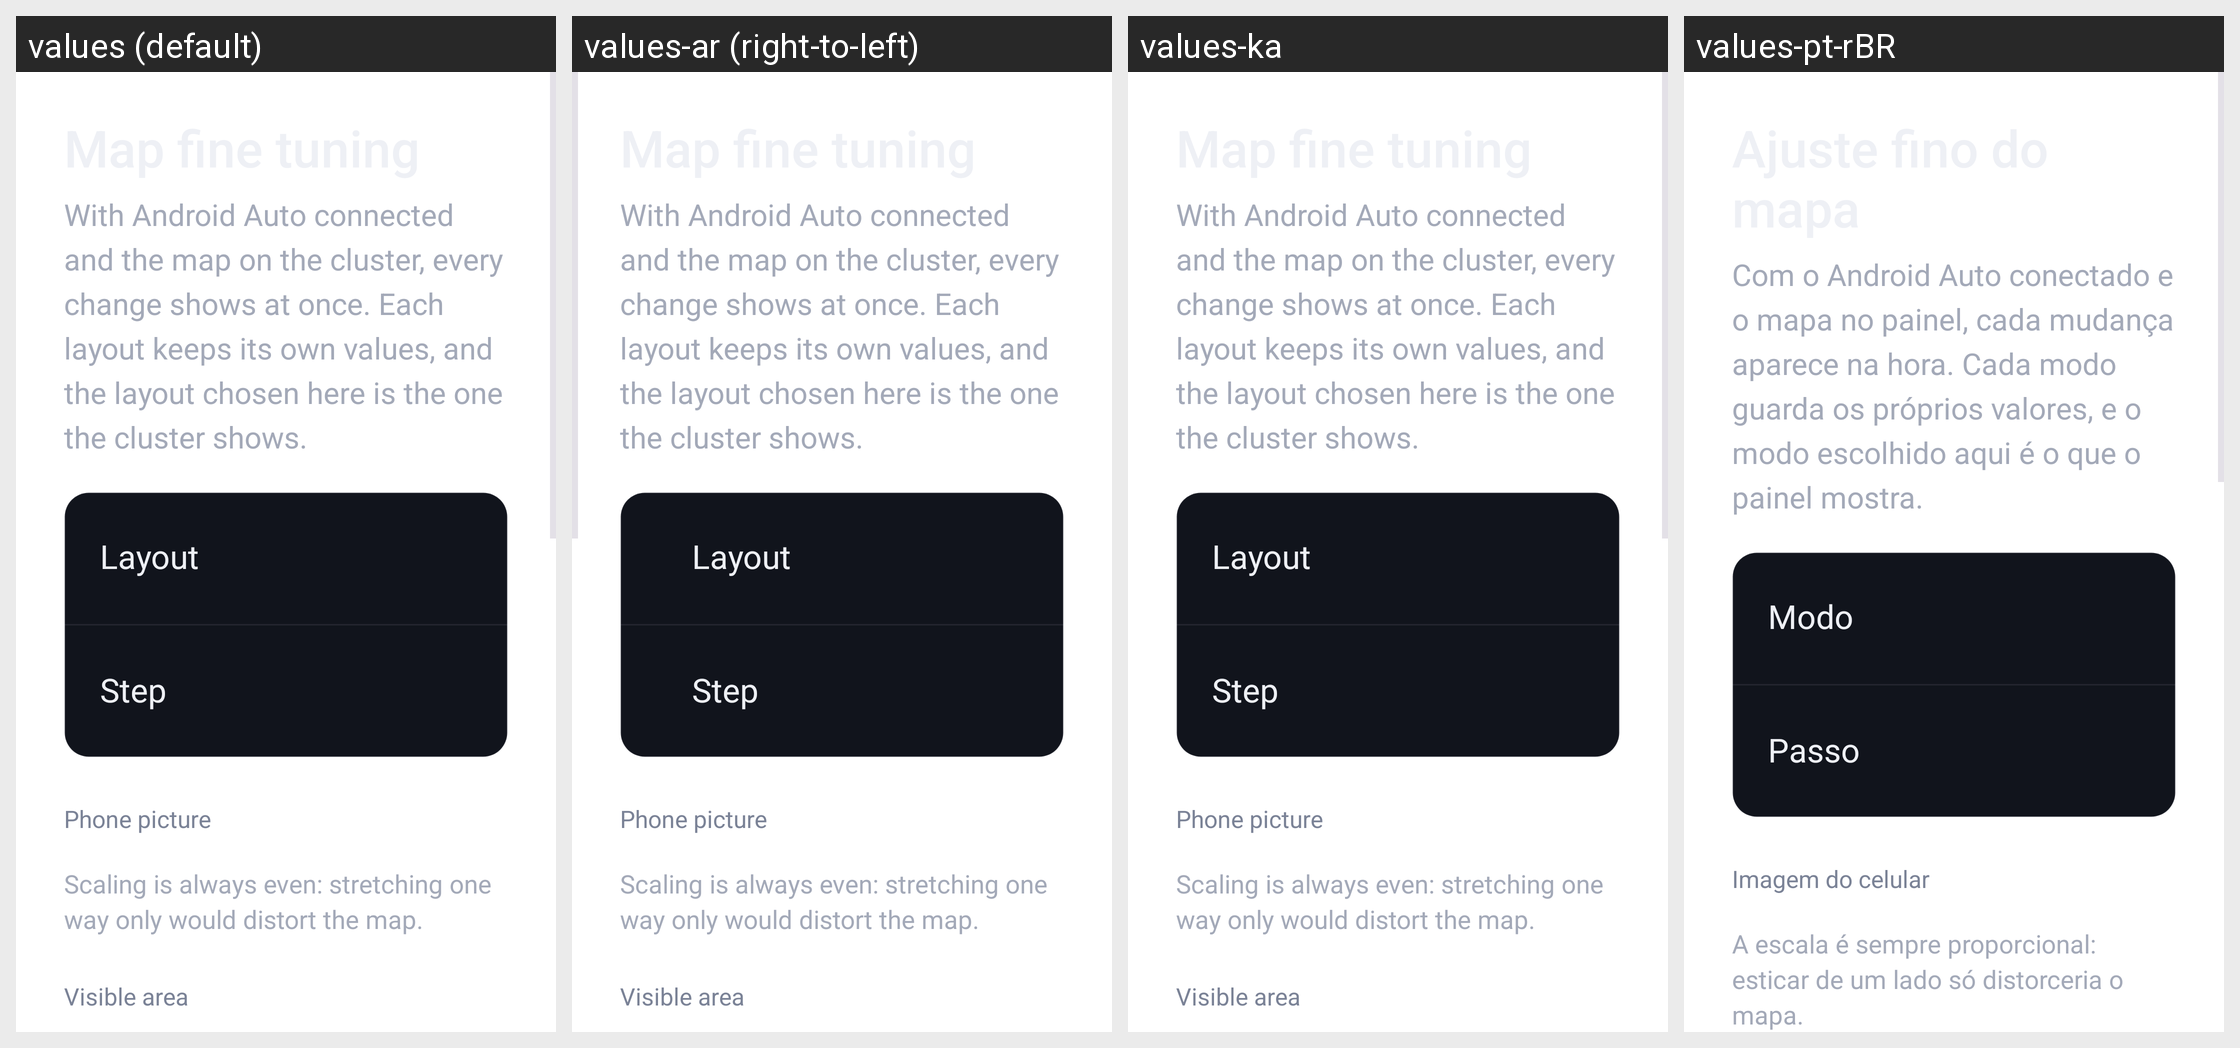

This grid shows one Android layout under several languages. Give, for every string resource on the screen, its name, the default text and each shown locale's text.
Android screen res/layout/fragment_hz_map_tune.xml rendered under 4 locales, left to right: values (default), values-ar (right-to-left), values-ka, values-pt-rBR. Device: Nexus 5 (rendered at 1080×1920; each locale shown at half size, 540×960, under a caption strip naming it); theme Theme.MaterialComponents.DayNight.NoActionBar.
Other locales in the repository, not shown: values-cs, values-de, values-es, values-es-rES, values-fr, values-hu, values-it, values-ja, values-ko, values-nl, values-pl, values-ro, values-ru, values-tr, values-uk, values-vi, values-zh-rTW.
Strings drawn on this screen, with the default value and each locale's value (text and hints the layout hard-codes, and strings that could not be matched under every locale, appear in the picture but are not listed):

hz_tune_lead
  values: With Android Auto connected and the map on the cluster, every change shows at once. Each layout keeps its own values, and the layout chosen here is the one the cluster shows.
  values-ar: With Android Auto connected and the map on the cluster, every change shows at once. Each layout keeps its own values, and the layout chosen here is the one the cluster shows.  [not translated; the default value is used]
  values-ka: With Android Auto connected and the map on the cluster, every change shows at once. Each layout keeps its own values, and the layout chosen here is the one the cluster shows.  [not translated; the default value is used]
  values-pt-rBR: Com o Android Auto conectado e o mapa no painel, cada mudança aparece na hora. Cada modo guarda os próprios valores, e o modo escolhido aqui é o que o painel mostra.

hz_tune_layout
  values: Layout
  values-ar: Layout  [not translated; the default value is used]
  values-ka: Layout  [not translated; the default value is used]
  values-pt-rBR: Modo

hz_tune_step
  values: Step
  values-ar: Step  [not translated; the default value is used]
  values-ka: Step  [not translated; the default value is used]
  values-pt-rBR: Passo

hz_tune_picture
  values: Phone picture
  values-ar: Phone picture  [not translated; the default value is used]
  values-ka: Phone picture  [not translated; the default value is used]
  values-pt-rBR: Imagem do celular

hz_tune_picture_hint
  values: Scaling is always even: stretching one way only would distort the map.
  values-ar: Scaling is always even: stretching one way only would distort the map.  [not translated; the default value is used]
  values-ka: Scaling is always even: stretching one way only would distort the map.  [not translated; the default value is used]
  values-pt-rBR: A escala é sempre proporcional: esticar de um lado só distorceria o mapa.
